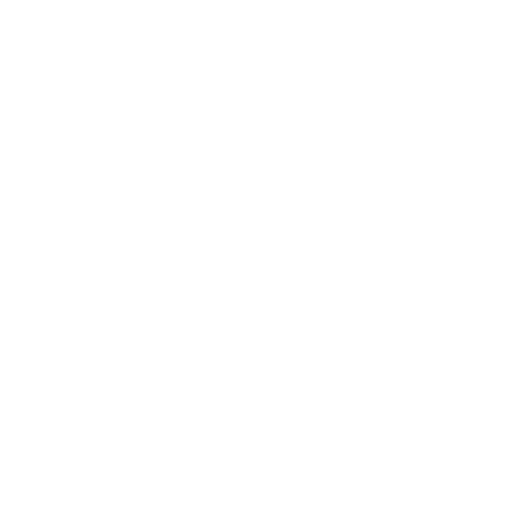
t = 0.00 s
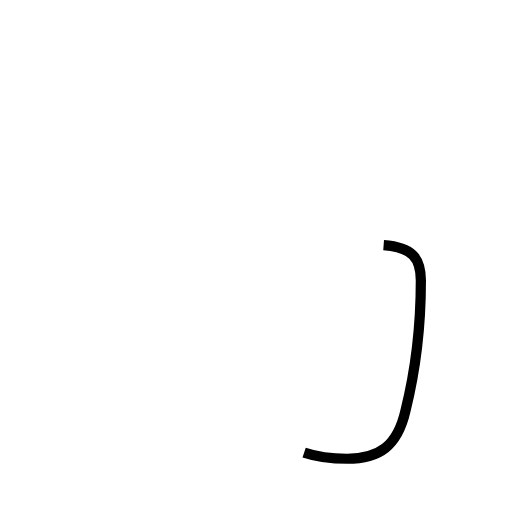
t = 0.93 s
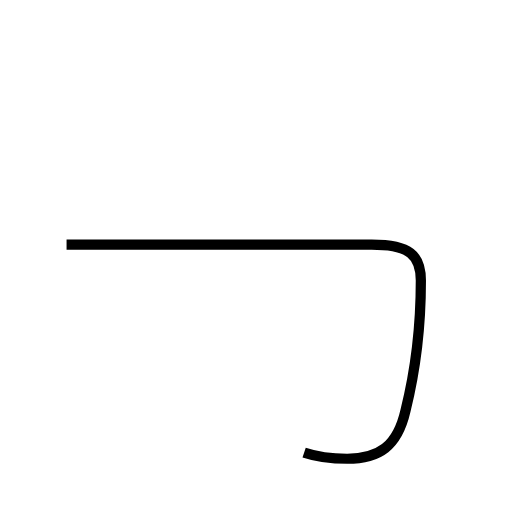
t = 1.86 s
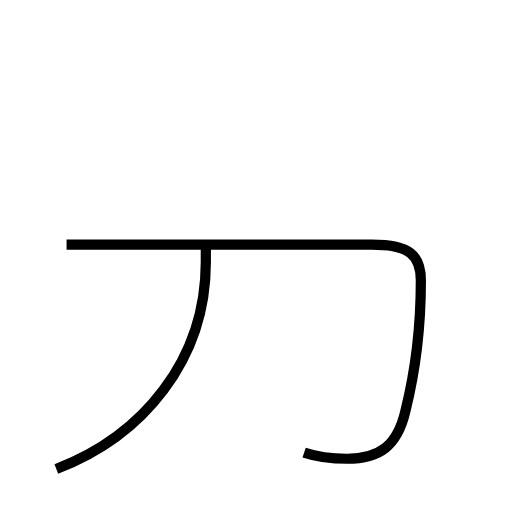
t = 2.71 s
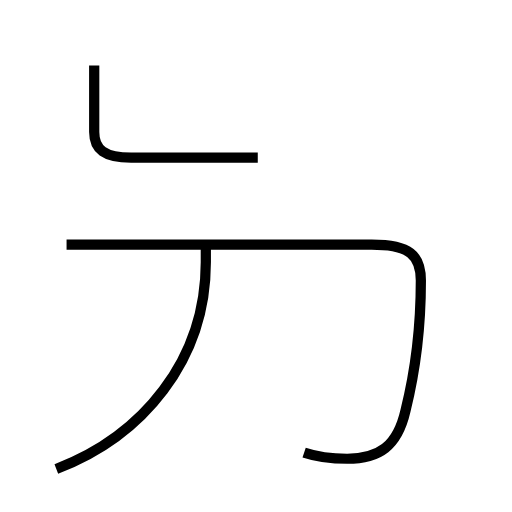
t = 3.42 s
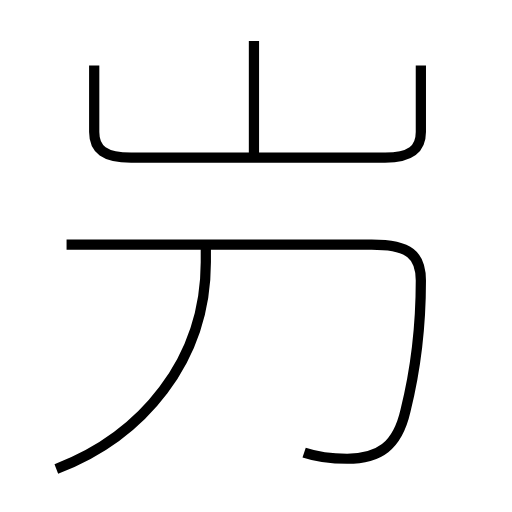
t = 4.47 s

The animated SVG that drew these frames (rendered in a browser with its animation timeline set to each time). Animation: 4 SMIL elements (animate=4); one cycle of 4.47 s.

<?xml version='1.0' encoding='utf-8'?>
<svg viewBox="0.0 -6.0 50.0 50.0" version="1.1" xmlns="http://www.w3.org/2000/svg"><rect x="-1000" y="-1000" width="2000" height="2000" stroke="white" fill="white" /><g style="fill:none;stroke:#000000;stroke-width:1"><path d="M 29.7 0.2 C 30.9 0.6 32.4 0.8 33.9 0.8 C 37.0 0.8 38.8 -0.4 39.6 -3.9 C 40.5 -7.5 41.1 -12.0 41.1 -16.6 C 41.1 -19.1 40.0 -20.1 36.3 -20.1 L 6.5 -20.1 " transform="translate(0.0 38.0)" stroke-dasharray="61.9777559687462" stroke-dashoffset="61.9777559687462"><animate attributeName="stroke-dashoffset" from="61.9777559687462" to="0" dur="1.859332679062386s" begin="0s; anim_end.end" fill="freeze" id="anim0" /></path><path d="M 5.5 1.8 C 13.9 -1.4 20.1 -8.8 20.1 -18.4 L 20.1 -20.1 " transform="translate(0.0 38.0)" stroke-dasharray="28.258790054737958" stroke-dashoffset="28.258790054737958"><animate attributeName="stroke-dashoffset" from="28.258790054737958" to="0" dur="0.8477637016421387s" begin="anim0.end" fill="freeze" id="anim1" /></path><path d="M 9.2 -37.6 L 9.2 -31.1 C 9.2 -29.4 10.2 -28.6 12.8 -28.6 L 37.6 -28.6 C 40.1 -28.6 41.1 -29.4 41.1 -31.1 L 41.1 -37.6 " transform="translate(0.0 38.0)" stroke-dasharray="47.771090550304145" stroke-dashoffset="47.771090550304145"><animate attributeName="stroke-dashoffset" from="47.771090550304145" to="0" dur="1.4331327165091243s" begin="anim1.end" fill="freeze" id="anim2" /></path><path d="M 24.8 -28.9 L 24.8 -40.0" transform="translate(0.0 38.0)" stroke-dasharray="11.100000000000001" stroke-dashoffset="11.100000000000001"><animate attributeName="stroke-dashoffset" from="11.100000000000001" to="0" dur="0.333s" begin="anim2.end" fill="freeze" id="anim_end" /></path></g></svg>
